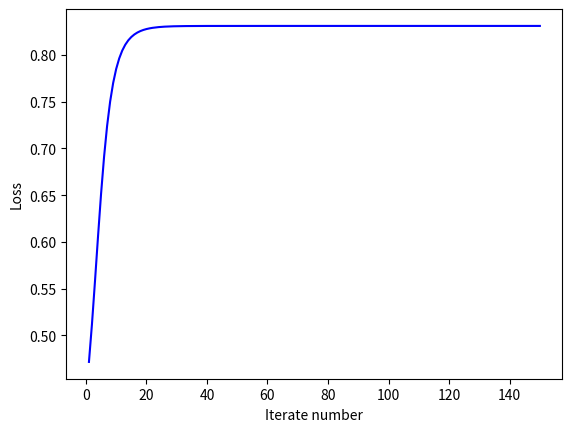

Reproduce this figure in Python.
# -*- coding: utf-8 -*-
# [redacted]
# @Date  : 2018-09-02 17:58:35

import math
import numpy as np
import matplotlib.pyplot as plt


def sigmoid(z):
    return 1 / (1 + np.exp(-z))


def derivative_sigmoid(z):
    return z * (1 - z)


class Perception(object):

    def __init__(self, inputSize, alpha=1):
        self.theta = np.random.randn(inputSize)
        self.alpha = alpha
        self.active_result = None
        self.input_x = None
        self.z = None

    def percept(self, input_x):
        self.input_x = input_x
        self.z = self.theta.dot(input_x.T)
        self.active_result = sigmoid(self.z)
        return sigmoid(self.z)

    def bw_percept(self, x_delta):
        # self.theta = self.theta + (self.alpha * (x_delta * self.input_x))
        x_error = x_delta * self.theta
        perception_delta = x_error * \
            derivative_sigmoid(self.z)

        self.theta = self.theta + (self.alpha * (x_delta * self.input_x))
        return perception_delta


class Layer(object):

    def __init__(self):
        self.perceptions = None
        self.inputSize = 3
        self.perception_num = 3

    def set_inputSize(self, inputSize):
        self.inputSize = inputSize

    def set_perceptionsNum(self, perception_num):
        self.perception_num = perception_num

    def set_perceptions(self):
        self.perceptions = [Perception(inputSize=self.inputSize)
                            for i in range(self.perception_num)]
        return self.perception_num

    def forward(self, x):
        forward_layer_output = []
        for perception in self.perceptions:
            forward_layer_output.append(perception.percept(x))
        return np.array(forward_layer_output)

    def backward(self, x_delta):
        backward_layer_output = []
        for perception in self.perceptions:
            backward_layer_output.append(
                perception.bw_percept(x_delta))
        return backward_layer_output

    def update_perception_weight(self, last_layer_delta):
        for perception in self.perceptions:
            perception.update_weight(last_layer_delta)


class NeuralNetwork(object):

    def __init__(self, X_train, Y_train):
        self.X_train = np.array(X_train, dtype=float)
        self.Y_train = np.array(Y_train, dtype=float)
        self.inputSize = self.X_train.shape[-1]
        self.outputSize = self.Y_train.shape[-1]
        self.layers = []

        firstLayer = Layer()
        firstLayer.set_inputSize(self.inputSize)
        perception_num = firstLayer.set_perceptions()

        outputLayer = Layer()
        outputLayer.set_perceptionsNum(self.outputSize)
        outputLayer.set_perceptions()

        self.layers = [firstLayer, outputLayer]

        for layer in self.layers[1:]:
            layer.set_inputSize(perception_num)
            perception_num = layer.set_perceptions()

    # def use_expericence_layers(self):
    #     hidden_layers_num = int(
    #         math.sqrt(self.inputSize + self.outputSize) + 2)
    #     for i in range(hidden_layers_num):
    #         self.layers.insert(1, Layer())

    # def add_hidden_layer(self, hidden_layer):
    #     self.hidden_layers.insert(0, hidden_layer)

    # def remove_hidden_layer(self, remove_hidden_layer_num):
    #     if remove_hidden_layer_num == len(self.layers) - 1 or remove_hidden_layer_num == -1:
    #         print('[Error]Can not remove output layer.')
    #     if len(self.layers) <= 2:
    #         print('[Error]Can not remove layer anymore.')
    #     del self.layers[remove_hidden_layer_num]

    # def show_layers(self):
    #     print("Input layer's perceptions' number:", self.inputSize)
    #     i = 0
    #     for layer in self.layers[:-1]:
    #         print("Layer %s's perceptions' number: %s" %
    #               (str(i), str(len(layer.perceptions))))
    #     print("Output layer's perceptions' number:", self.outputSize)

    def forward(self, x):
        layer_ouput = self.layers[0].forward(x)
        for layer in self.layers[1:]:
            layer_ouput = layer.forward(layer_ouput)
        return layer_ouput

    def backward(self, layer_output, y):
        output_error = y - layer_output
        output_delta = output_error * derivative_sigmoid(layer_output)
        inverse_layers = (self.layers[::-1])[1:]
        for i in range(len(inverse_layers)):
            inverse_layer = inverse_layers[i]
            output_delta = inverse_layer.backward(output_delta)

    def train(self, iterate_num=100):
        iterate_axis = []
        loss_axis = []
        for i in range(iterate_num):
            total_error = 0
            for j in range(len(self.X_train)):
                x, y = self.X_train[j], self.Y_train[j]
                layer_output = self.forward(x)
                self.backward(layer_output, y)
                total_error = total_error + (y - layer_output)

            loss = ((total_error**2) / len(self.X_train))[0]
            print('Loss:', loss)

            iterate_axis.append(i + 1)
            loss_axis.append(loss)
        return iterate_axis, loss_axis

    def show_gradient(self, iterate_axis, loss_axis):
        plt.plot(iterate_axis, loss_axis, color='blue')
        plt.xlabel('Iterate number')
        plt.ylabel('Loss')
        plt.show()

    def predict(self):
        pass


def main():
    # X = [[1, 1], [1, 0], [0, 1], [0, 0]]
    # Y = [[1], [1], [1], [0]]
    X = np.array(([2, 9], [1, 5], [3, 6]), dtype=float)
    Y = np.array(([92], [86], [89]), dtype=float)
    X = X / np.amax(X, axis=0)
    Y = Y / 100
    nn = NeuralNetwork(X, Y)
    iterate_axis, loss_axis = nn.train(150)
    nn.show_gradient(iterate_axis, loss_axis)


if __name__ == '__main__':
    main()
